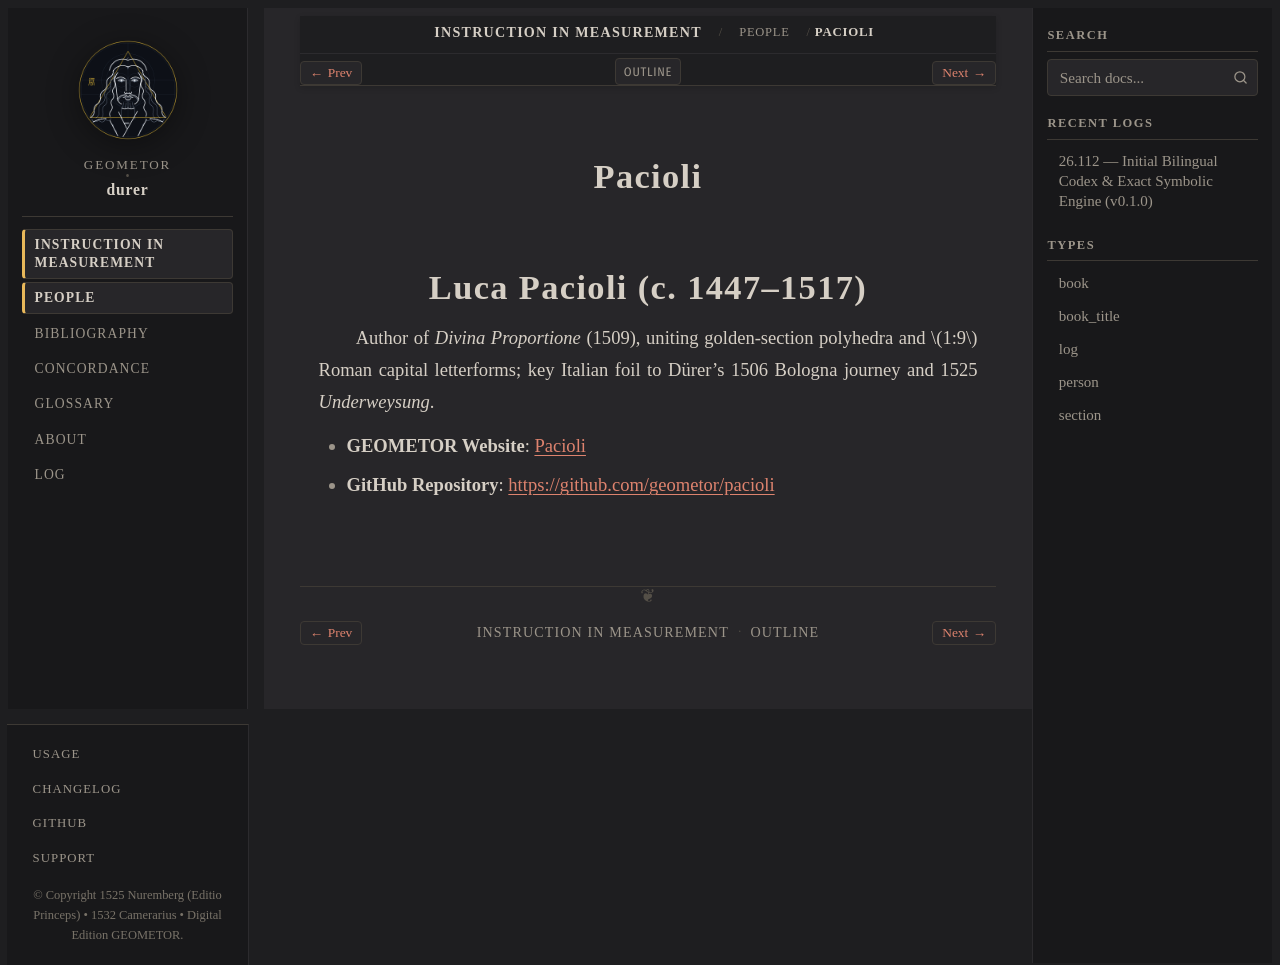

repository: geometor/durer · page: underweysung/people/pacioli.html · generator: sphinx

:type: person
:layout: book
:death_year: 1517
:death_label: 1517
:lifespan: c. 1447–1517
:site_url: https://geometor.github.io/pacioli/
:github_url: https://github.com/geometor/pacioli
:excerpt: Luca Pacioli (c. 1447–1517)

.. _person-pacioli:

Pacioli
=======

Luca Pacioli (c. 1447–1517)
===========================
Author of *Divina Proportione* (1509), uniting golden-section polyhedra and :math:`1:9` Roman capital
letterforms; key Italian foil to Dürer's 1506 Bologna journey and 1525 *Underweysung*.

* **GEOMETOR Website**: `Pacioli <https://geometor.github.io/pacioli/>`_
* **GitHub Repository**: `https://github.com/geometor/pacioli <https://github.com/geometor/pacioli>`_
